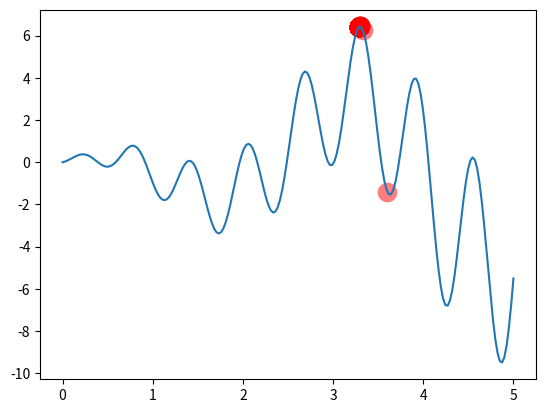

Here is the Python script that generated this plot:
"""
Visualize Genetic Algorithm to find a maximum point in a function.

[redacted]
"""
import numpy as np
import matplotlib.pyplot as plt

DNA_SIZE = 10            # DNA length
POP_SIZE = 100           # population size
CROSS_RATE = 0.8         # mating probability (DNA crossover)
MUTATION_RATE = 0.003    # mutation probability
N_GENERATIONS = 200
X_BOUND = [0, 5]         # x upper and lower bounds

# to find the maximum of this function
def F(x): 
    return np.sin(10*x)*x + np.cos(2*x)*x     


# find non-zero fitness for selection
def get_fitness(pred): return pred + 1e-3 - np.min(pred)


# convert binary DNA to decimal and normalize it to a range(0, 5)
def translateDNA(pop): 
    return pop.dot(2 ** np.arange(DNA_SIZE)[::-1]) / float(2**DNA_SIZE-1) * X_BOUND[1]


def select(pop, fitness):    # nature selection wrt pop's fitness
    idx = np.random.choice(np.arange(POP_SIZE), size=POP_SIZE, replace=True,
                           p=fitness/fitness.sum())
    return pop[idx]


def crossover(parent, pop):     # mating process (genes crossover)
    if np.random.rand() < CROSS_RATE:
        i_ = np.random.randint(0, POP_SIZE, size=1)                             # select another individual from pop
        cross_points = np.random.randint(0, 2, size=DNA_SIZE).astype(np.bool)   # choose crossover points
        parent[cross_points] = pop[i_, cross_points]                            # mating and produce one child
    return parent


def mutate(child):
    for point in range(DNA_SIZE):
        if np.random.rand() < MUTATION_RATE:
            child[point] = 1 if child[point] == 0 else 0
    return child


pop = np.random.randint(2, size=(POP_SIZE, DNA_SIZE))   # initialize the pop DNA

plt.ion()       # something about plotting
x = np.linspace(*X_BOUND, 200)
plt.plot(x, F(x))

for _ in range(N_GENERATIONS):
    F_values = F(translateDNA(pop))    # compute function value by extracting DNA

    # something about plotting
    if 'sca' in globals(): sca.remove()
    sca = plt.scatter(translateDNA(pop), F_values, s=200, lw=0, c='red', alpha=0.5); plt.pause(0.05)

    # GA part (evolution)
    fitness = get_fitness(F_values)
    print("Most fitted DNA: ", pop[np.argmax(fitness), :])
    pop = select(pop, fitness)
    pop_copy = pop.copy()
    for parent in pop:
        child = crossover(parent, pop_copy)
        child = mutate(child)
        parent[:] = child       # parent is replaced by its child

plt.ioff()
plt.show()


